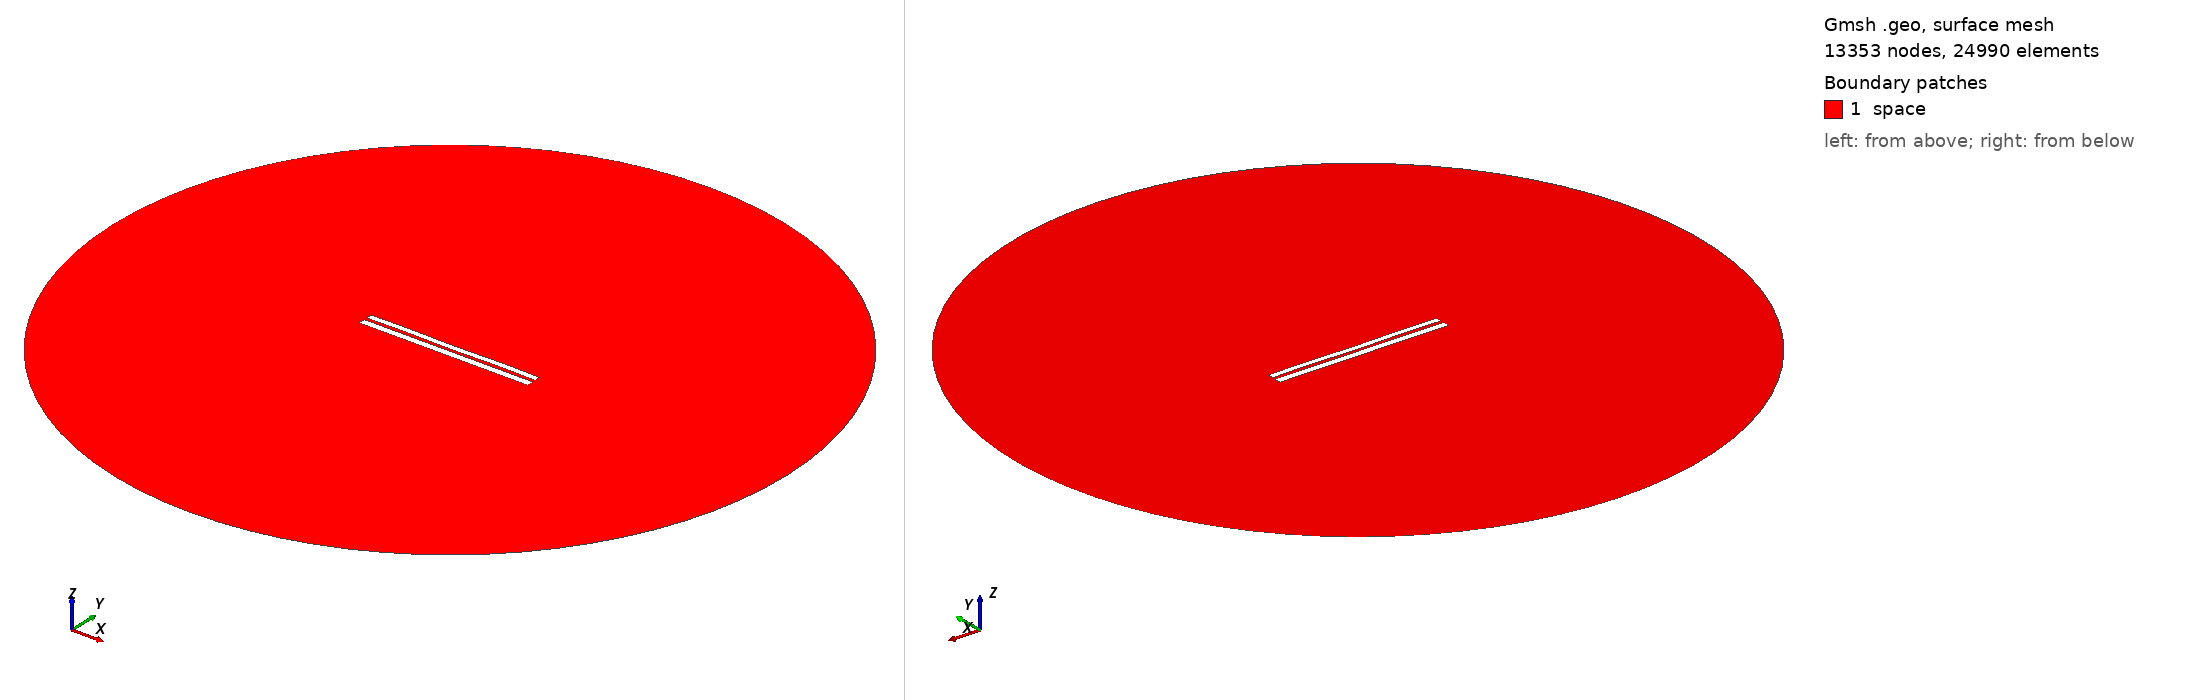

Gmsh geometry script, surface-meshed: 13353 nodes, 24990 surface elements. Boundary patches (legend numbers): 1 space. Left view from above one corner, right view from below the opposite corner. Legend entries are the model's physical surfaces. The drawing asked Gmsh for element sizes between 1% and 20% of the model's largest extent; the script's own settings can give other sizes.

=== 6690.geo (drawn) ===
//---------------------------------------
// Geometry kernel
//---------------------------------------

SetFactory("OpenCASCADE");



//---------------------------------------
// Parameters of the geometry
//---------------------------------------

// Overetch of the upper plate
overetch = 0.25;

// Distance between the plates
distance = 1.5;

// Discretization over the x axis (for the deformation)
nx = 50; 

// Length of the plate
L = 100 - overetch; 

// Number of modes
n = 4; 

// 1st mode coefficient
coeff(1) = 0.07499999999999998;
beta(1) = 0.596864 * 3.1415926535 / L;

// 2nd mode coefficient
coeff(2) = 0.0;
beta(2) = 1.49418 * 3.1415926535 / L;

// 3rd mode coefficient
coeff(3) = 0.0;
beta(3) = 2.50025 * 3.1415926535 / L;

// 4th mode coefficient
coeff(4) = 0.15;
beta(4) = 3.49999 * 3.1415926535 / L;



//---------------------------------------
// Upper plate (deformed rectangle)
//---------------------------------------

// Coordiantes of the upper plate
xmin = -50;
xmax = 50 - overetch;

// Height of the upper plate
yheight = 4 - 2 * overetch;

// Indexes of the points
UpperID[] = {};
LowerID[] = {};
LeftID[] = {};
RightID[] = {};

// Point index
p = 1;

// Horizontal edges
For i In {1:nx}
    x = xmin + (i-1)*(xmax - xmin)/(nx-1);

    y_bottom = distance / 2 + overetch;
    For j In {1:n}
        C = (Cosh(beta(j)*L) + Cos(beta(j)*L)) / (Sinh(beta(j)*L) + Sin(beta(j)*L));
        y_bottom  = y_bottom + coeff(j) * (Cosh(beta(j)*(x+50)) - Cos(beta(j)*(x+50)) - C * (Sinh(beta(j)*(x+50)) - Sin(beta(j)*(x+50))));
    EndFor

    y_top = y_bottom + yheight;

    Point(p) = {x, y_top, 0, 1.0};
    UpperID[i] = p;
    p = p + 1;

    Point(p) = {x, y_bottom, 0, 1.0};
    LowerID[i] = p;
    p = p + 1;
EndFor

// Create point lists
UpperPts[] = {}; LowerPts[] = {};
For i In {1:nx}
  UpperPts[] += {UpperID[i]};
  LowerPts[] += {LowerID[i]};
EndFor

// Build splines
Spline(1) = {UpperPts[]};
Spline(2) = {LowerPts[]};
Line(3) = {LowerPts[nx-1], UpperPts[nx-1]};
Line(4) = {LowerPts[0], UpperPts[0]};

// Build the plane surface
Curve Loop(1) = {2, 3, -1, -4};
Plane Surface(1) = {1};



//---------------------------------------
// Lower plate (rectangle)
//---------------------------------------

// Vertices
Point(1001) = {-50, -1, 0, 1.0};
Point(1002) = { 50, -1, 0, 1.0};
Point(1003) = { 50,  -5, 0, 1.0};
Point(1004) = {-50,  -5, 0, 1.0};

// Edges
Line(5) = {1001, 1002};
Line(6) = {1002, 1003};
Line(7) = {1003, 1004};
Line(8) = {1004, 1001};

// Plane surface
Line Loop(2) = {5, 6, 7, 8};
Plane Surface(2) = {2}; 



//---------------------------------------
// Outer (fictious) boundary
//---------------------------------------

// Points
Point(1005) = {0, 0, 0};       // Center
Point(1006) = {200, 0, 0};     // Start point
Point(1007) = {0, 200, 0};     // 90 degrees
Point(1008) = {-200, 0, 0};    // 180 degrees
Point(1009) = {0, -200, 0};    // 270 degrees

// Circle arcs (each needs start, center, end)
Circle(9) = {1006, 1005, 1007};
Circle(10) = {1007, 1005, 1008};
Circle(11) = {1008, 1005, 1009};
Circle(12) = {1009, 1005, 1006};

// Plane surface for the entire domain
Curve Loop(3) = {9, 10, 11, 12};
Surface(3) = {3};

// Subtract the plates from the whole domain to obtain the actual domain where we want to solve the equations
BooleanDifference{ Surface{3}; Delete; }{ Surface{1}; Surface{2}; Delete; }




//---------------------------------------
// Transfinite Lines/Curves
//---------------------------------------

// Set the number of points on the boundaries
r = 7;

// Plates
Transfinite Curve {1, 2} = 50*r Using Progression 1;
Transfinite Curve {3, 4} = 2*r Using Progression 1;
Transfinite Line {5, 7} = 50*r Using Progression 1;
Transfinite Line {6, 8} = 2*r Using Progression 1;

// Outer boundary
Transfinite Line {9, 10, 11, 12} = 20 Using Progression 1;



//---------------------------------------
// Physical groups
//---------------------------------------                

// Physical curves (boundaries)
Physical Line("force_segment", 10) = {2};
Physical Line("upper_plate", 11) = {1, 3, 4};
Physical Line("lower_plate", 12) = {5, 6, 7, 8};
Physical Line("boundary", 20) = {9, 10, 11, 12};

// Physical Surfaces
Physical Surface("space", 30) = {3};



//---------------------------------------
// 6. Generate the Mesh
//---------------------------------------

// 2D mesh generation
Mesh 2;
